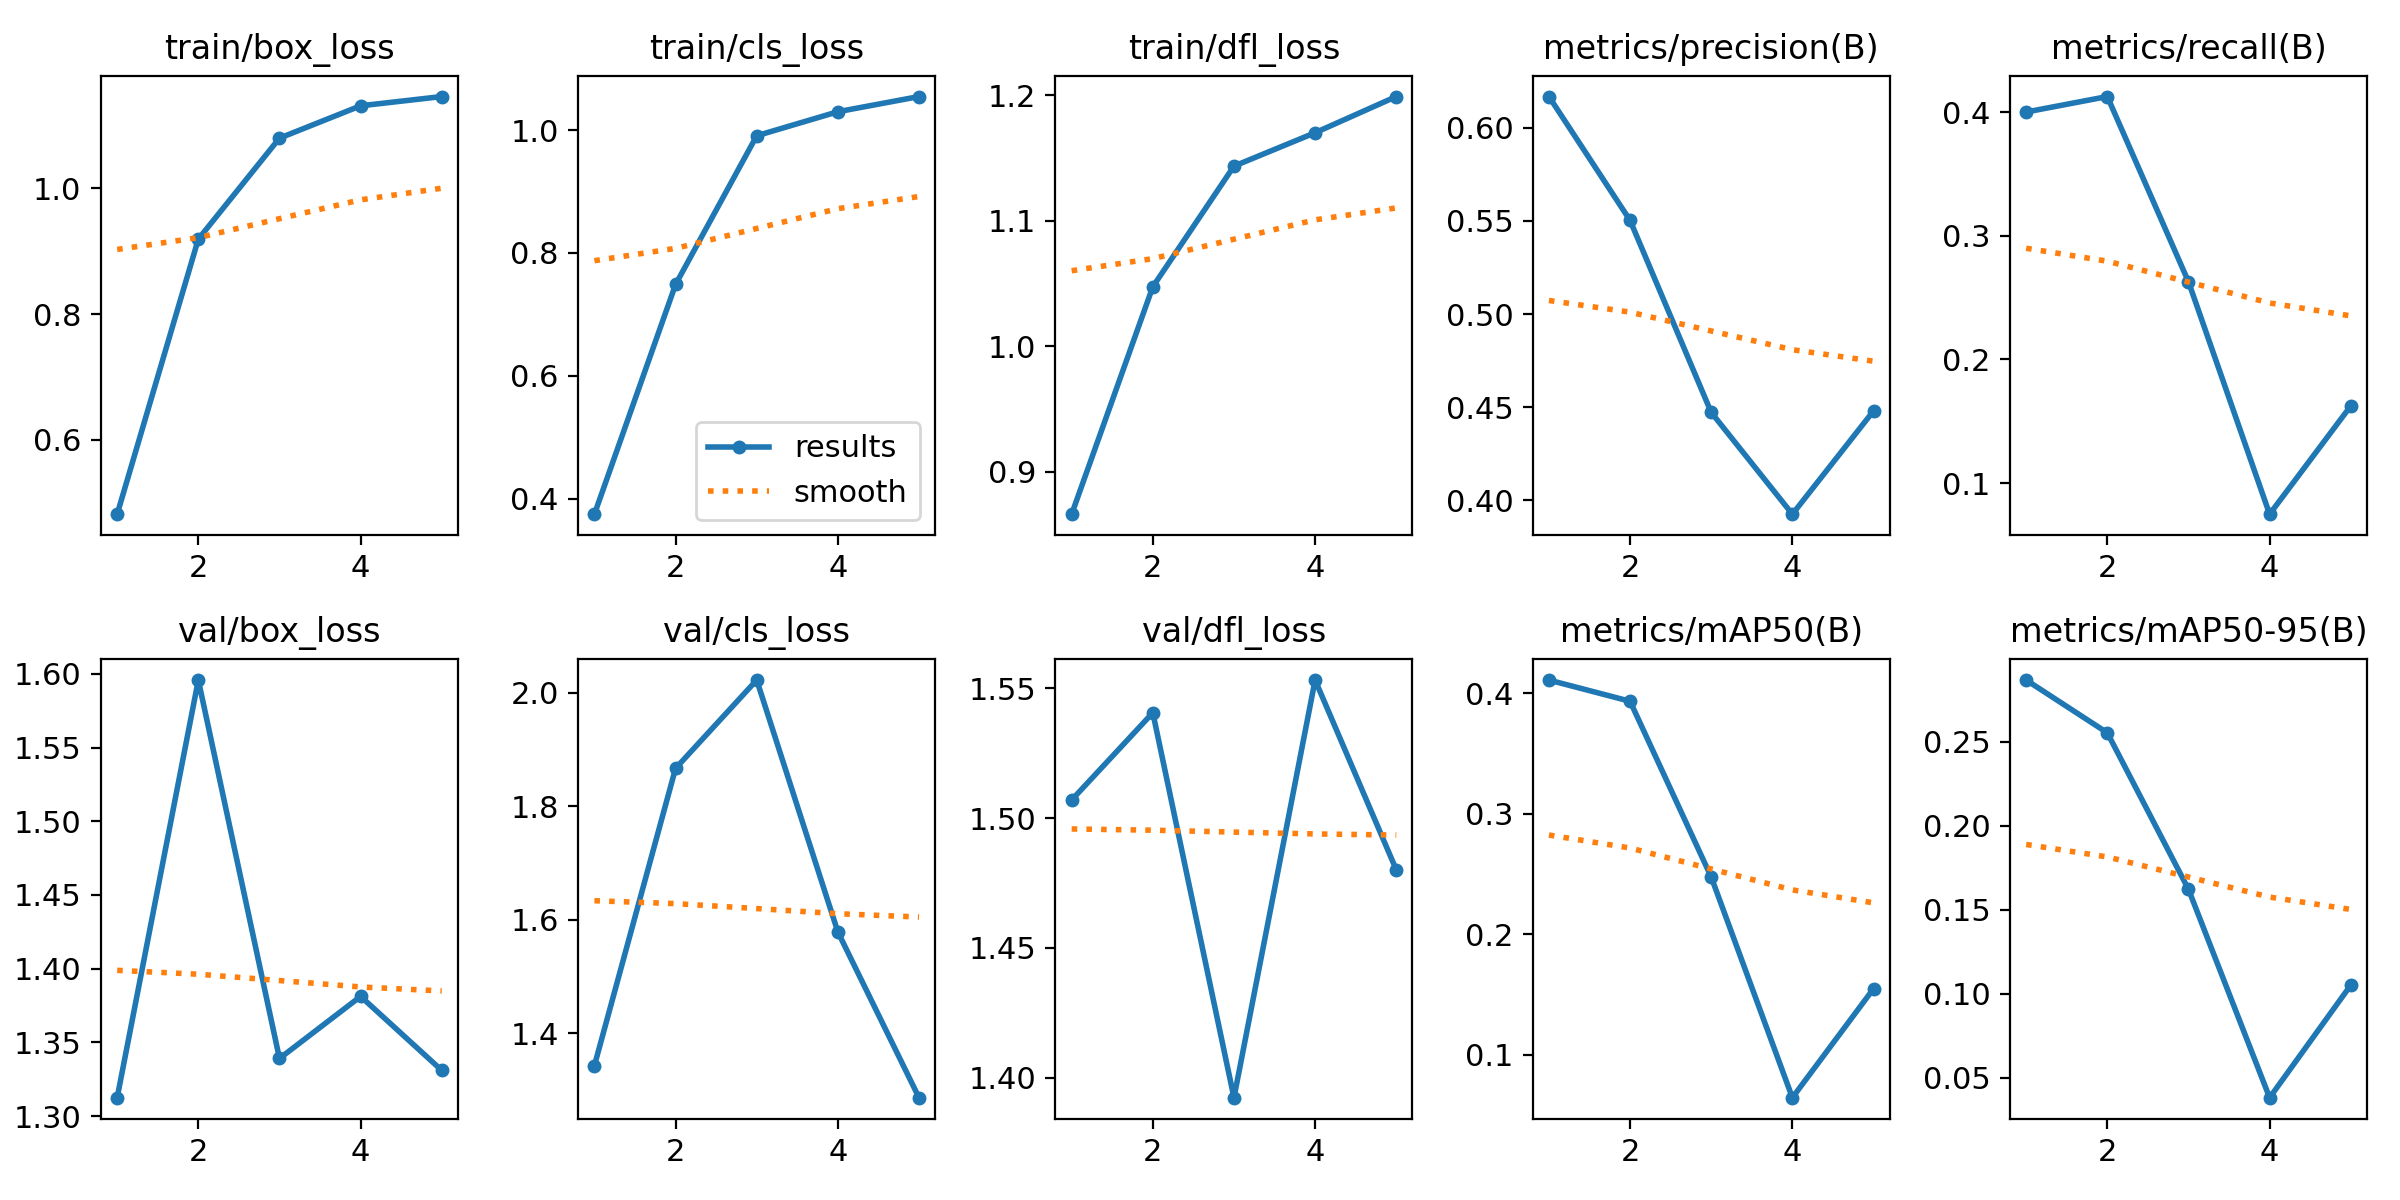

Values plotted in this chart, from the file beside it:
epoch, train/box_loss, train/cls_loss, train/dfl_loss, metrics/precision(B), metrics/recall(B), metrics/mAP50(B), metrics/mAP50-95(B), val/box_loss, val/cls_loss, val/dfl_loss, lr/pg0, lr/pg1, lr/pg2
1, 0.482, 0.3747, 0.8663, 0.6169, 0.4, 0.4109, 0.2868, 1.312, 1.343, 1.507, 0.00048, 0.00048, 0.00048
2, 0.9191, 0.7487, 1.047, 0.5503, 0.4125, 0.3933, 0.2554, 1.596, 1.867, 1.541, 0.000786, 0.000786, 0.000786
3, 1.08, 0.9908, 1.143, 0.4471, 0.2628, 0.2476, 0.1623, 1.339, 2.023, 1.392, 0.0008939, 0.0008939, 0.0008939
4, 1.131, 1.03, 1.17, 0.3924, 0.075, 0.06461, 0.03828, 1.381, 1.579, 1.553, 0.0008039, 0.0008039, 0.0008039
5, 1.146, 1.055, 1.199, 0.4479, 0.1625, 0.155, 0.1053, 1.331, 1.287, 1.48, 0.000416, 0.000416, 0.000416
